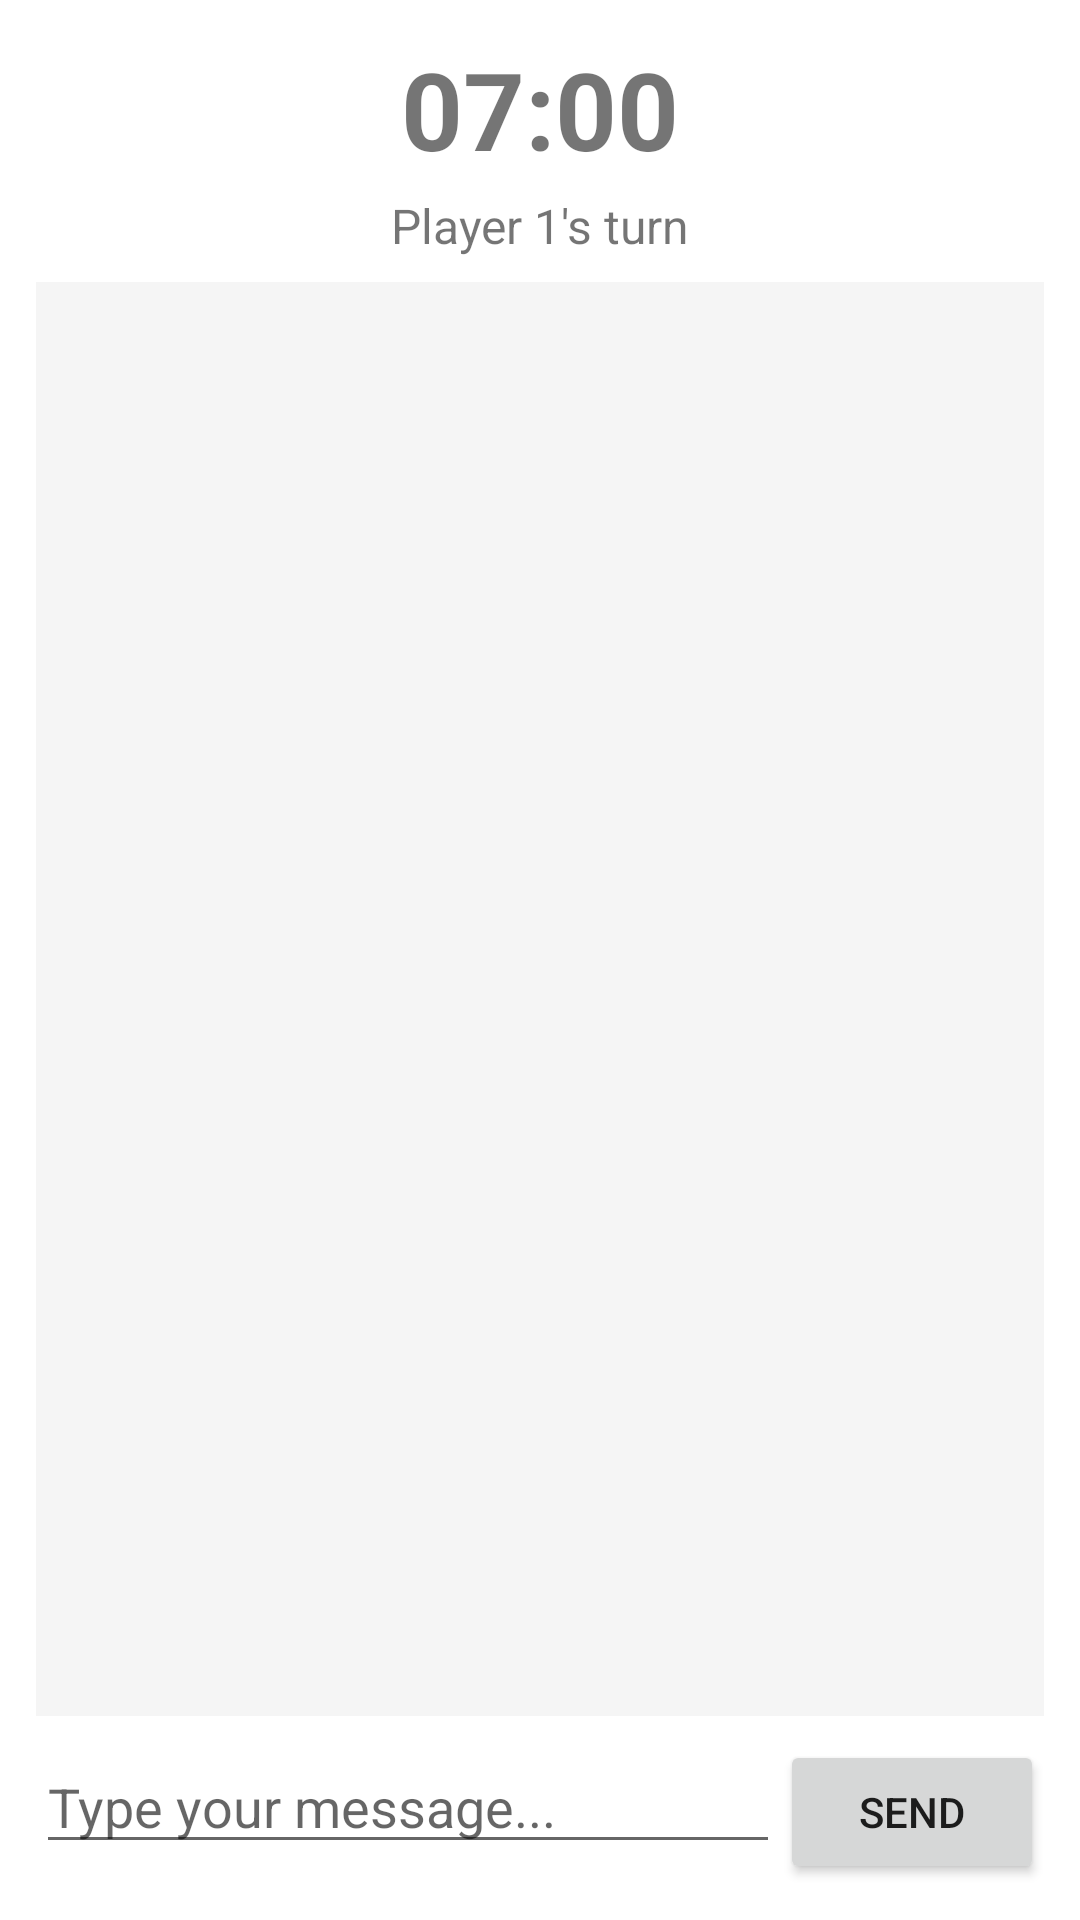

Android layout source for this screen:
<!-- AndroidManifest.xml: application theme Theme.DareU -->
<!-- res/layout/activity_main.xml -->
<?xml version="1.0" encoding="utf-8"?>
<LinearLayout xmlns:android="http://schemas.android.com/apk/res/android"
    android:layout_width="match_parent"
    android:layout_height="match_parent"
    android:orientation="vertical"
    android:padding="12dp">

    <TextView
        android:id="@+id/timerText"
        android:text="07:00"
        android:textSize="36sp"
        android:textStyle="bold"
        android:gravity="center"
        android:layout_width="match_parent"
        android:layout_height="wrap_content"
        android:layout_marginBottom="4dp"/>

    <TextView
        android:id="@+id/turnLabel"
        android:text="Player 1's turn"
        android:textSize="16sp"
        android:gravity="center"
        android:layout_width="match_parent"
        android:layout_height="wrap_content"
        android:layout_marginBottom="8dp"/>

    <ScrollView
        android:layout_width="match_parent"
        android:layout_height="0dp"
        android:layout_weight="1"
        android:background="#F5F5F5">

        <TextView
            android:id="@+id/chatLog"
            android:layout_width="match_parent"
            android:layout_height="wrap_content"
            android:padding="8dp"
            android:textSize="14sp"
            android:fontFamily="monospace"/>

    </ScrollView>

    <LinearLayout
        android:layout_width="match_parent"
        android:layout_height="wrap_content"
        android:orientation="horizontal"
        android:layout_marginTop="8dp">

        <EditText
            android:id="@+id/inputField"
            android:hint="Type your message..."
            android:layout_width="0dp"
            android:layout_height="wrap_content"
            android:layout_weight="1"
            android:imeOptions="actionSend"
            android:inputType="text"/>

        <Button
            android:id="@+id/sendButton"
            android:text="Send"
            android:layout_width="wrap_content"
            android:layout_height="wrap_content"/>

    </LinearLayout>

    <Button
        android:id="@+id/restartButton"
        android:text="Play Again"
        android:layout_width="match_parent"
        android:layout_height="wrap_content"
        android:visibility="gone"
        android:layout_marginTop="8dp"/>

</LinearLayout>
<!-- resources referenced by this layout -->
<resources>
  <style name="Theme.DareU" parent="Theme.MaterialComponents.DayNight.DarkActionBar">
          
          <item name="colorPrimary">@color/purple_500</item>
          <item name="colorPrimaryVariant">@color/purple_700</item>
          <item name="colorOnPrimary">@color/white</item>
          
          <item name="colorSecondary">@color/teal_200</item>
          <item name="colorSecondaryVariant">@color/teal_700</item>
          <item name="colorOnSecondary">@color/black</item>
          
          <item name="android:statusBarColor">?attr/colorPrimaryVariant</item>
          
      </style>
  <!-- not gathered from this repository: default colours our renderer supplied (Android Studio template values) -->
  <color name="purple_500">#FF6200EE</color>
  <color name="purple_700">#FF3700B3</color>
  <color name="teal_200">#FF03DAC5</color>
  <color name="teal_700">#FF018786</color>
  <color name="black">#FF000000</color>
  <color name="white">#FFFFFFFF</color>
</resources>
